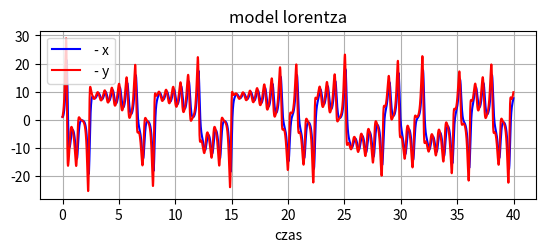
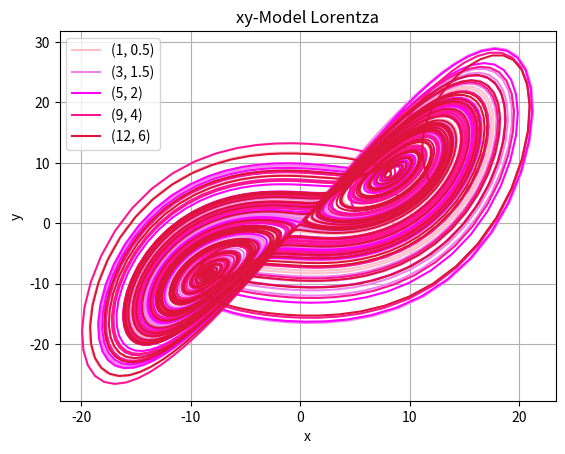
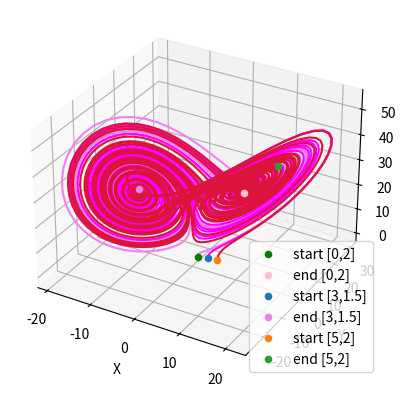

The script that saved these images, in order:
import matplotlib.pyplot as plt
import numpy as np
from mpl_toolkits.mplot3d import Axes3D

#x - prey
#y - predator
def lorentzFun(x,y,z):
    x_dot = 10.0 * (y - x)
    y_dot = 28.0 * x - y - x * z
    z_dot = x * y - (8.0 / 3.0) * z
    return x_dot, y_dot, z_dot

def get_chart(x0, y0,z0, time, h):
    x = []
    y = []
    z=[]
    xi = x0
    yi = y0
    zi=z0
    for i in time:
        x.append(xi)
        y.append(yi)
        z.append(zi)
        x_dot, y_dot, z_dot = lorentzFun(xi, yi, zi)
        xi += h * x_dot
        yi += h * y_dot
        zi += h * z_dot


    return x,y,z



T, t0, x0, y0,z0, h = 40., 0., 1.0, 1.0,1.0, 0.01
alpha,beta  = 0.1, 1.0
time = np.arange(t0, T, h)
line1, line2,line3 = get_chart(x0, y0, z0,time, h)

fig = plt.figure()
fig2 = plt.figure()
ax1 = fig.add_subplot(211)
ax2 = fig2.add_subplot(111)


#wykresy (xt) (yt)
ax1.plot(time, line1, color = 'b', label = ' - x')
ax1.plot(time, line2, color = 'r', label = ' - y')
ax1.set_xlabel('czas')
ax1.set_ylabel('')
ax1.set_title("model lorentza")
ax1.legend(loc = 'best')


line12, line22,line32 = get_chart(3, 1.5,0.75 ,time, h )
line13, line23,line33 = get_chart(5, 2,1, time, h )
line14, line24,line34 = get_chart(9, 4,2, time, h )
line15, line25,line35 = get_chart(12, 6,3, time, h)

#wykresy 3d
fig3 = plt.figure()
ax4 = fig3.add_subplot(111, projection = '3d')
ax4.plot(line1, line2, line3,c='violet')

ax4.scatter(line1[0], line2[0], time[0], c = 'g', label = 'start [0,2]')
ax4.scatter(line1[len(line1) - 1], line2[len(line1) - 1], line3[len(line1) - 1], c = 'pink', label = 'end [0,2]')

ax4.plot(line12,line22,line32,c='fuchsia')
ax4.scatter(line12[0], line22[0], time[0], label = 'start [3,1.5]')
ax4.scatter(line12[len(line12) - 1], line22[len(line12) - 1], line32[len(line12) - 1],c='violet', label = 'end [3,1.5]')


ax4.plot(line13,line23,line33,c='crimson')
ax4.scatter(line13[0], line23[0], time[0],  label = 'start [5,2]')
ax4.scatter(line13[len(line13) - 1], line23[len(line13) - 1], line33[len(line13) - 1],  label = 'end [5,2]')
ax4.set_xlabel('X')
ax4.set_ylabel('Y')
ax4.set_zlabel('Z')
ax4.legend(loc = 'best')

##wykresy (xy)

ax2.plot(line1, line2, color = 'pink', label = '(1, 0.5)')

ax2.plot(line12, line22, color = 'violet', label = '(3, 1.5)')
ax2.plot(line13, line23, color = 'fuchsia', label = '(5, 2)')
ax2.plot(line14, line24, color = 'deeppink', label = '(9, 4)')
ax2.plot(line15, line25, color = 'crimson', label = '(12, 6)')
ax2.set_xlabel('x')
ax2.set_ylabel('y')
ax2.set_title("xy-Model Lorentza")
ax2.legend(loc = 'best')

ax1.grid()
ax2.grid()

ax4.grid()

plt.show()